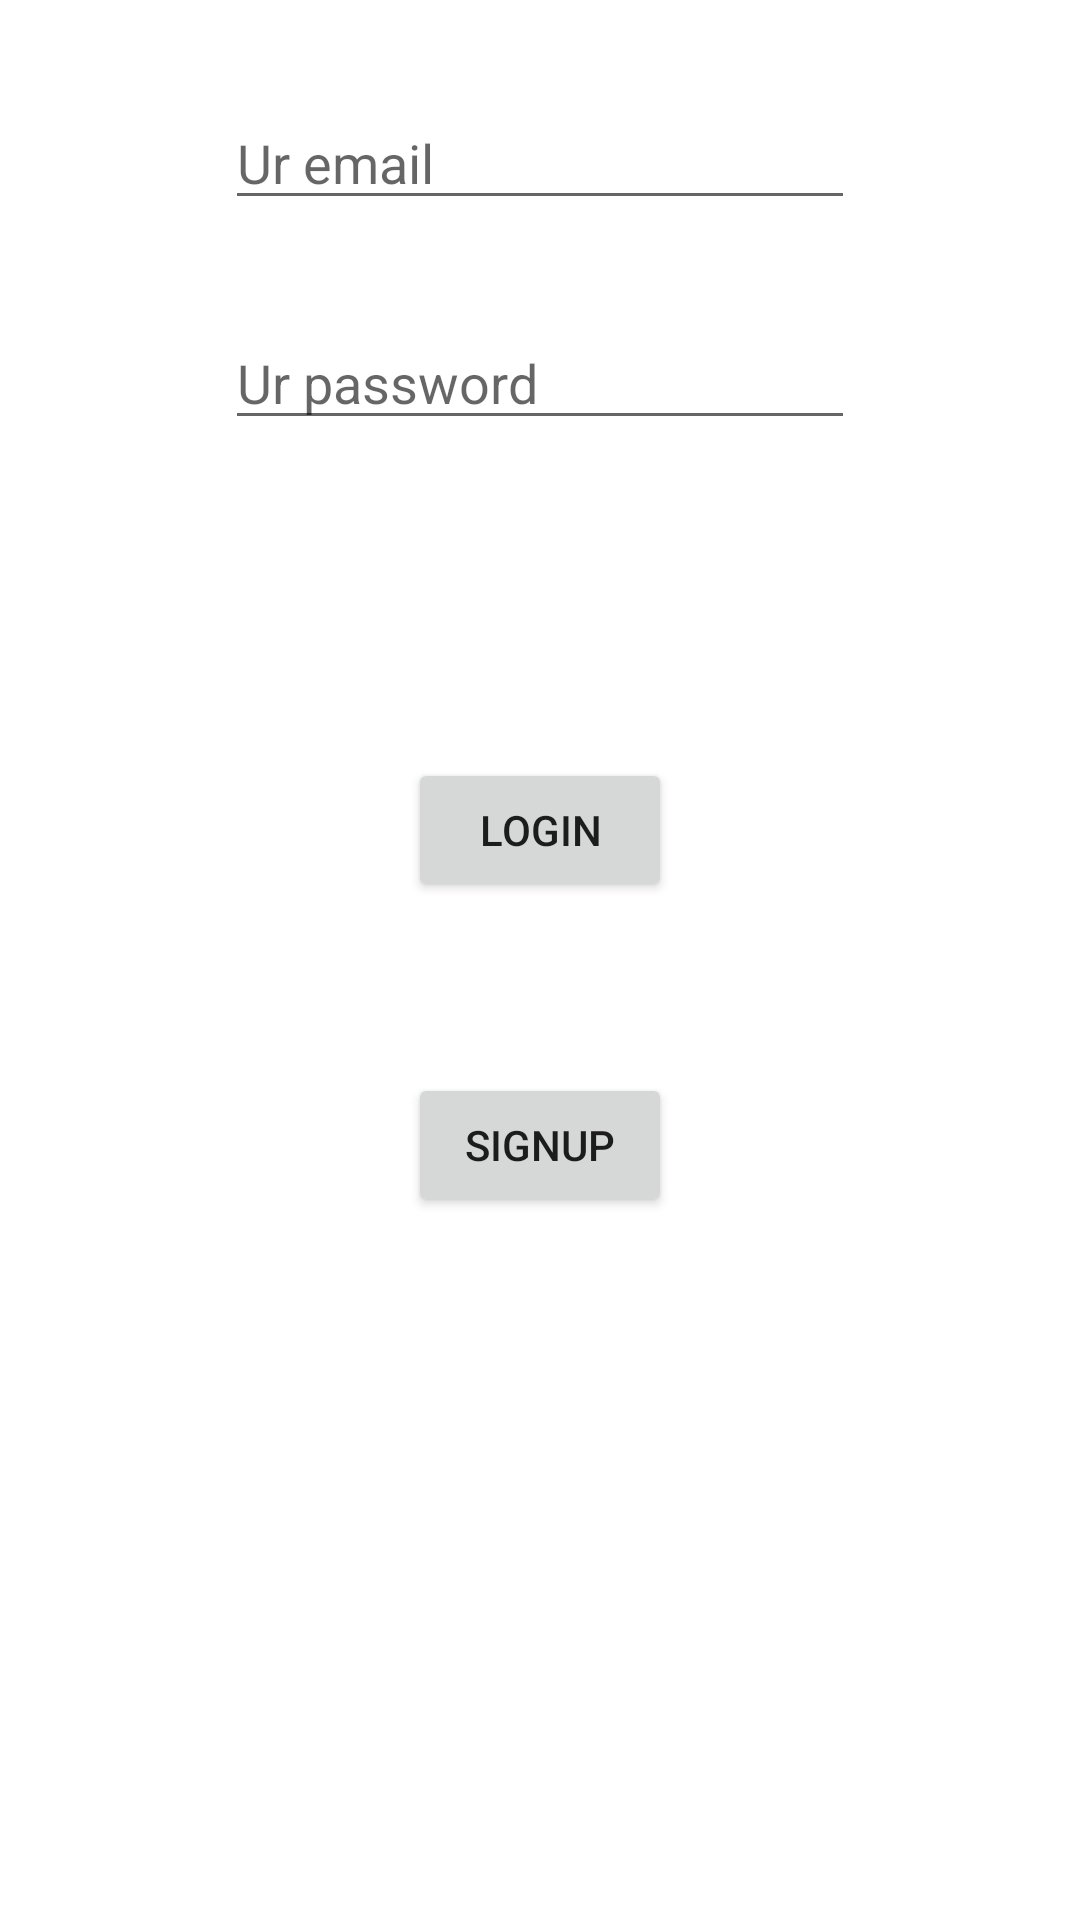

Layout XML and referenced resources for this Android screen:
<!-- AndroidManifest.xml: application theme Theme.SiruisToolboxGoBrrr -->
<!-- res/layout/activity_login.xml -->
<?xml version="1.0" encoding="utf-8"?>
<androidx.constraintlayout.widget.ConstraintLayout xmlns:android="http://schemas.android.com/apk/res/android"
    xmlns:app="http://schemas.android.com/apk/res-auto"
    xmlns:tools="http://schemas.android.com/tools"
    android:layout_width="match_parent"
    android:layout_height="match_parent"
    tools:context=".LoginActivity">

    <EditText
        android:id="@+id/etEmailSignin"
        android:layout_width="wrap_content"
        android:layout_height="wrap_content"
        android:layout_marginTop="32dp"
        android:ems="10"
        android:hint="Ur email"
        android:inputType="textEmailAddress"
        app:layout_constraintEnd_toEndOf="parent"
        app:layout_constraintStart_toStartOf="parent"
        app:layout_constraintTop_toTopOf="parent" />

    <EditText
        android:id="@+id/etPasswordSignIn"
        android:layout_width="wrap_content"
        android:layout_height="wrap_content"
        android:layout_marginTop="32dp"
        android:ems="10"
        android:hint="Ur password"
        android:inputType="textPassword"
        app:layout_constraintEnd_toEndOf="parent"
        app:layout_constraintStart_toStartOf="parent"
        app:layout_constraintTop_toBottomOf="@+id/etEmailSignin" />

    <Button
        android:id="@+id/btLogin"
        android:layout_width="wrap_content"
        android:layout_height="wrap_content"
        android:layout_marginTop="106dp"
        android:text="Login"
        app:layout_constraintEnd_toEndOf="parent"
        app:layout_constraintStart_toStartOf="parent"
        app:layout_constraintTop_toBottomOf="@+id/etPasswordSignIn" />

    <Button
        android:id="@+id/btRegister"
        android:layout_width="wrap_content"
        android:layout_height="wrap_content"
        android:layout_marginTop="57dp"
        android:text="Signup"
        app:layout_constraintEnd_toEndOf="parent"
        app:layout_constraintStart_toStartOf="parent"
        app:layout_constraintTop_toBottomOf="@+id/btLogin" />
</androidx.constraintlayout.widget.ConstraintLayout>
<!-- resources referenced by this layout -->
<resources>
  <style name="Theme.SiruisToolboxGoBrrr" parent="Theme.MaterialComponents.DayNight.DarkActionBar">
          
          <item name="colorPrimary">@color/purple_500</item>
          <item name="colorPrimaryVariant">@color/purple_700</item>
          <item name="colorOnPrimary">@color/white</item>
          
          <item name="colorSecondary">@color/teal_200</item>
          <item name="colorSecondaryVariant">@color/teal_700</item>
          <item name="colorOnSecondary">@color/black</item>
          
          <item name="android:statusBarColor" tools:targetApi="l">?attr/colorPrimaryVariant</item>
          
      </style>
  <!-- not gathered from this repository: default colours our renderer supplied (Android Studio template values) -->
  <color name="purple_500">#FF6200EE</color>
  <color name="purple_700">#FF3700B3</color>
  <color name="teal_200">#FF03DAC5</color>
  <color name="teal_700">#FF018786</color>
  <color name="black">#FF000000</color>
  <color name="white">#FFFFFFFF</color>
</resources>
